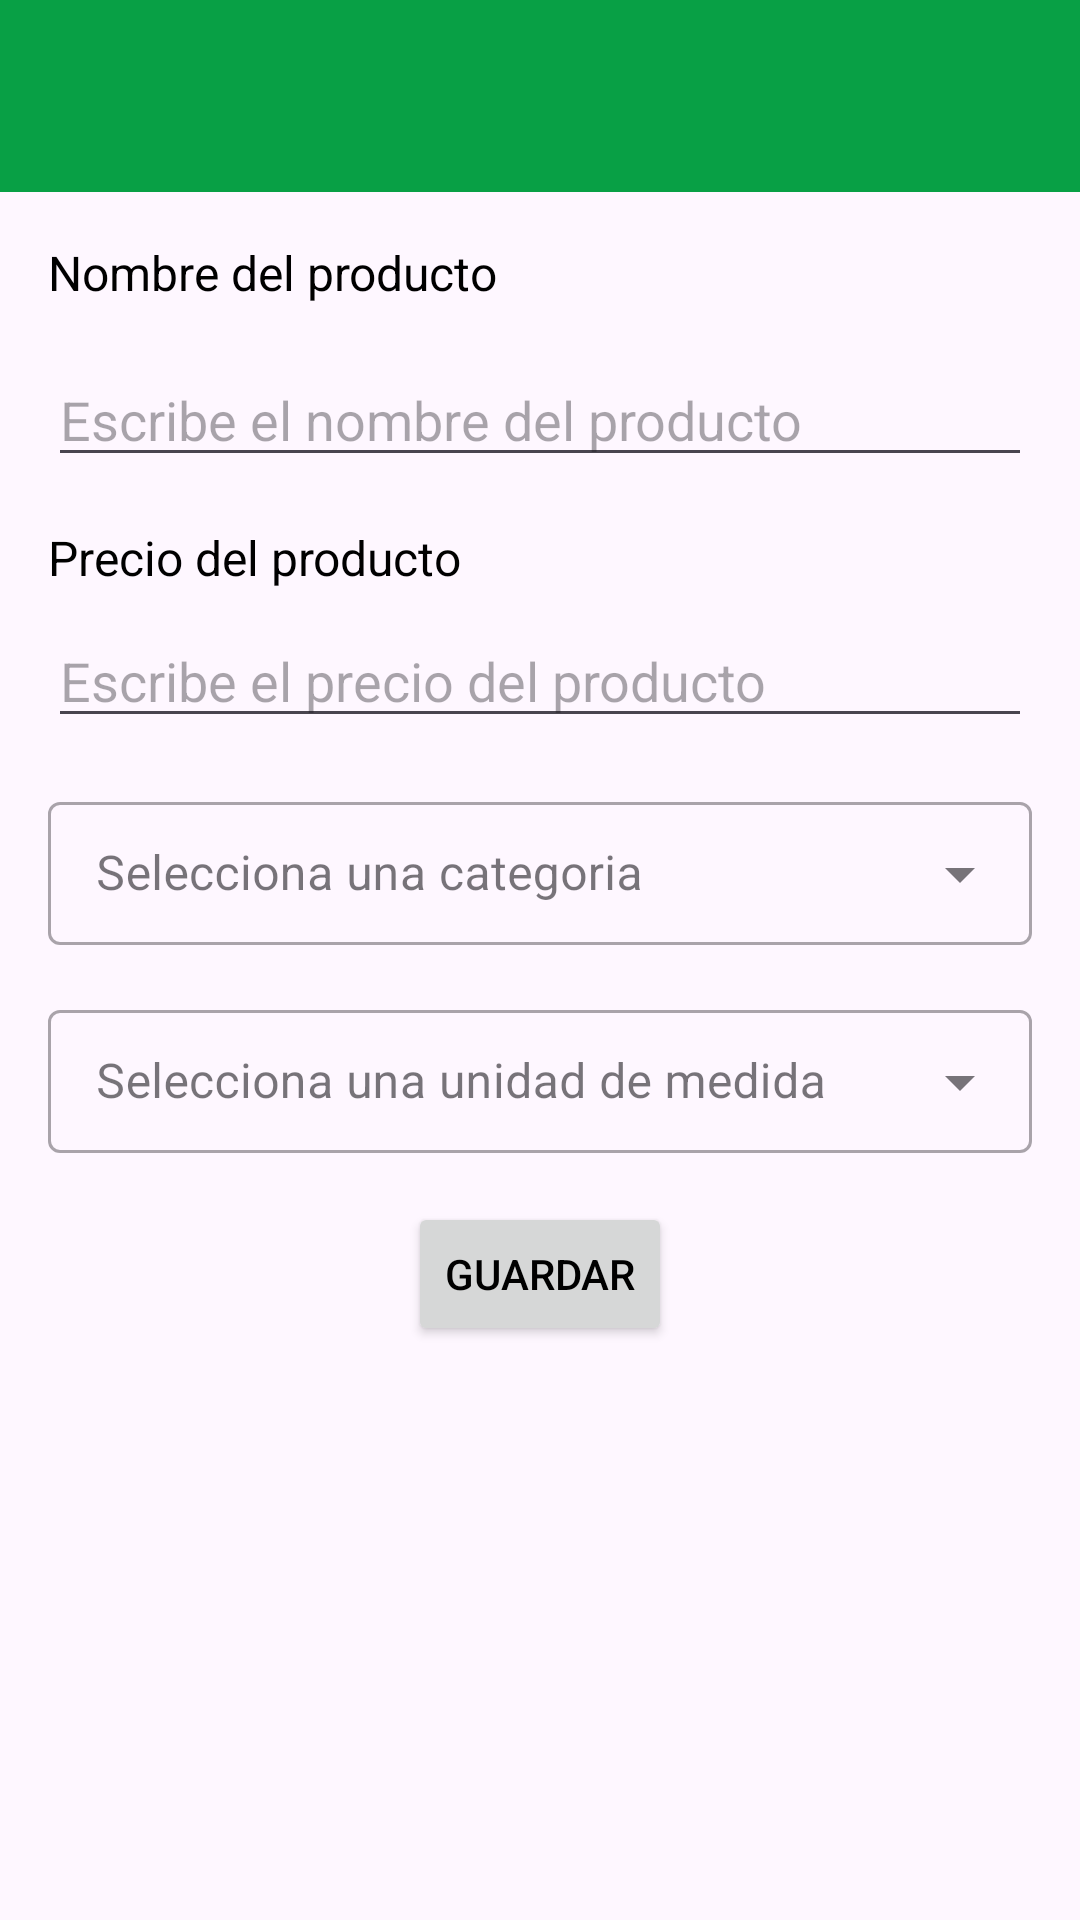

Here is an Android app screen rendered from its layout file. Give the layout XML and the strings, colors and styles it references.
<!-- AndroidManifest.xml: application theme Theme.Verdumarket -->
<!-- res/layout/activity_edit_product.xml -->
<?xml version="1.0" encoding="utf-8"?>
<androidx.constraintlayout.widget.ConstraintLayout
    xmlns:android="http://schemas.android.com/apk/res/android"
    xmlns:app="http://schemas.android.com/apk/res-auto"
    xmlns:tools="http://schemas.android.com/tools"
    android:layout_width="match_parent"
    android:layout_height="match_parent">

    <androidx.appcompat.widget.Toolbar
        android:id="@+id/toolbar"
        android:layout_width="match_parent"
        android:layout_height="?attr/actionBarSize"
        android:background="@color/main"
        android:elevation="4dp"
        app:layout_constraintTop_toTopOf="parent"
        app:titleTextColor="@android:color/white" />

    <TextView
        android:id="@+id/labelProductName"
        android:layout_width="0dp"
        android:layout_height="wrap_content"
        android:text="Nombre del producto"
        android:textSize="16sp"
        android:paddingStart="16dp"
        android:paddingTop="16dp"
        android:paddingEnd="16dp"
        app:layout_constraintEnd_toEndOf="parent"
        app:layout_constraintStart_toStartOf="parent"
        app:layout_constraintTop_toBottomOf="@+id/toolbar"
        />

    <EditText
        android:id="@+id/productNameEditText"
        android:layout_width="0dp"
        android:layout_height="wrap_content"
        android:hint="Escribe el nombre del producto"
        android:inputType="text"
        app:layout_constraintEnd_toEndOf="parent"
        app:layout_constraintStart_toStartOf="parent"
        app:layout_constraintTop_toBottomOf="@+id/labelProductName"
        android:layout_margin="16dp"
        />

    <TextView
        android:id="@+id/labelProductPrice"
        android:layout_width="0dp"
        android:layout_height="wrap_content"
        android:text="Precio del producto"
        android:textSize="16sp"
        android:paddingStart="16dp"
        android:paddingTop="16dp"
        android:paddingEnd="16dp"
        app:layout_constraintEnd_toEndOf="parent"
        app:layout_constraintStart_toStartOf="parent"
        app:layout_constraintTop_toBottomOf="@+id/productNameEditText"
        />

    <EditText
        android:id="@+id/productPriceEditText"
        android:layout_width="0dp"
        android:layout_height="wrap_content"
        android:hint="Escribe el precio del producto"
        android:inputType="numberDecimal"
        app:layout_constraintEnd_toEndOf="parent"
        app:layout_constraintStart_toStartOf="parent"
        app:layout_constraintTop_toBottomOf="@+id/labelProductPrice"
        android:layout_marginStart="16dp"
        android:layout_marginTop="8dp"
        android:layout_marginEnd="16dp"
        />

    <com.google.android.material.textfield.TextInputLayout
        android:id="@+id/editCategoryId"
        android:layout_width="match_parent"
        android:layout_height="wrap_content"
        android:hint="Selecciona una categoria"
        android:layout_margin="16dp"
        app:layout_constraintEnd_toEndOf="parent"
        app:layout_constraintStart_toStartOf="parent"
        app:layout_constraintTop_toBottomOf="@+id/productPriceEditText"
        style="@style/Widget.MaterialComponents.TextInputLayout.OutlinedBox.Dense.ExposedDropdownMenu"
        tools:ignore="MissingConstraints">
        <AutoCompleteTextView
            android:id="@+id/auto_complete_category_id_txt"
            android:layout_width="match_parent"
            android:layout_height="wrap_content"
            app:layout_constraintEnd_toEndOf="parent"
            app:layout_constraintStart_toStartOf="parent"
            app:layout_constraintTop_toBottomOf="@+id/productPriceEditText"
            android:inputType="none"
            />
    </com.google.android.material.textfield.TextInputLayout>

    <com.google.android.material.textfield.TextInputLayout
        android:id="@+id/editUnitMeasurement"
        android:layout_width="match_parent"
        android:layout_height="wrap_content"
        android:hint="Selecciona una unidad de medida"
        android:layout_margin="16dp"
        app:layout_constraintEnd_toEndOf="parent"
        app:layout_constraintStart_toStartOf="parent"
        app:layout_constraintTop_toBottomOf="@+id/editCategoryId"
        style="@style/Widget.MaterialComponents.TextInputLayout.OutlinedBox.Dense.ExposedDropdownMenu"
        tools:ignore="MissingConstraints">
        <AutoCompleteTextView
            android:id="@+id/auto_complete_unit_measurement_txt"
            android:layout_width="match_parent"
            android:layout_height="wrap_content"
            app:layout_constraintEnd_toEndOf="parent"
            app:layout_constraintStart_toStartOf="parent"
            app:layout_constraintTop_toBottomOf="@+id/editCategoryId"
            android:inputType="none"
            />
    </com.google.android.material.textfield.TextInputLayout>

    <Button
        android:id="@+id/saveButton"
        android:layout_width="wrap_content"
        android:layout_height="wrap_content"
        android:text="Guardar"
        app:layout_constraintTop_toBottomOf="@+id/editUnitMeasurement"
        app:layout_constraintEnd_toEndOf="parent"
        app:layout_constraintStart_toStartOf="parent"
        android:layout_marginTop="16dp"
        android:layout_marginStart="16dp"
        android:layout_marginEnd="16dp"
        android:layout_marginBottom="16dp"
        />

</androidx.constraintlayout.widget.ConstraintLayout>
<!-- resources referenced by this layout -->
<resources>
  <color name="main">#08A045</color>
  <style name="Theme.Verdumarket" parent="Base.Theme.Verdumarket">
      </style>
  <style name="Base.Theme.Verdumarket" parent="Theme.Material3.Light.NoActionBar">
          <item name="android:colorPrimary">@color/main</item>
          <item name="colorPrimary">@color/main</item>
          <item name="android:textColor">@color/black</item>
          <item name="backgroundColor">@color/white</item>
      </style>
  <color name="black">#FF000000</color>
  <color name="white">#FFFFFFFF</color>
</resources>
